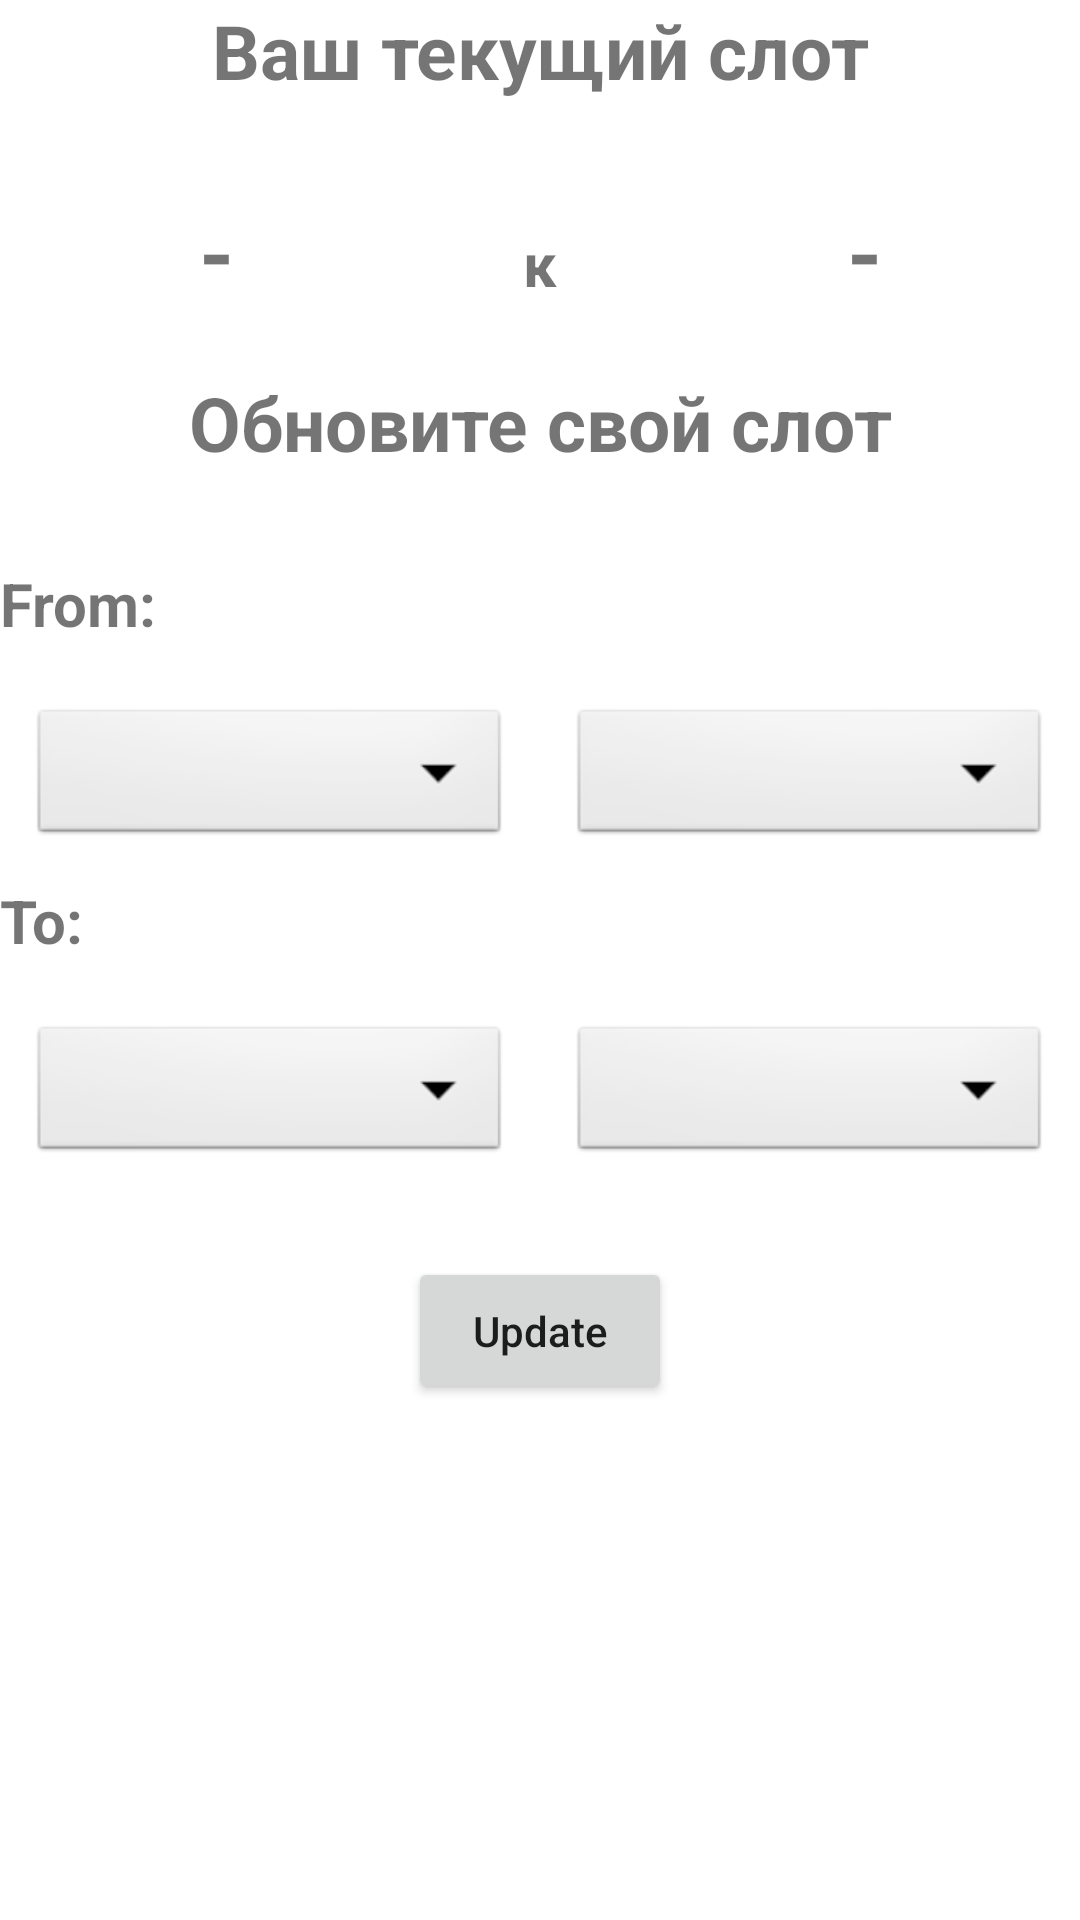

The Android layout XML behind this screen, and the referenced resources:
<!-- AndroidManifest.xml: application theme AppTheme -->
<!-- res/layout/d_slot.xml -->
<?xml version="1.0" encoding="utf-8"?>
<LinearLayout xmlns:android="http://schemas.android.com/apk/res/android"
    android:layout_width="match_parent"
    android:layout_height="match_parent"
    android:layout_marginLeft="16dp"
    android:layout_marginRight="16dp"
    android:layout_marginTop="16dp"
    android:orientation="vertical">

    <TextView
        android:layout_width="match_parent"
        android:layout_height="wrap_content"
        android:layout_marginBottom="30dp"
        android:gravity="center_horizontal"
        android:text="Ваш текущий слот"
        android:textSize="25dp"
        android:textStyle="bold" />

    <LinearLayout
        android:layout_width="match_parent"
        android:layout_height="wrap_content"
        android:layout_marginBottom="20dp"
        android:orientation="horizontal"
        android:weightSum="100">

        <TextView
            android:id="@+id/tv_current_slot_s"
            android:layout_width="match_parent"
            android:layout_height="wrap_content"
            android:layout_weight="30"
            android:gravity="center_horizontal"
            android:text="-"
            android:textSize="30dp"
            android:textStyle="bold" />

        <TextView
            android:layout_width="match_parent"
            android:layout_height="wrap_content"
            android:layout_weight="40"
            android:gravity="center_horizontal"
            android:text="к"
            android:textSize="20dp"
            android:textStyle="bold" />

        <TextView
            android:id="@+id/tv_current_slot_e"
            android:layout_width="match_parent"
            android:layout_height="wrap_content"
            android:layout_weight="30"
            android:gravity="center_horizontal"
            android:text="-"
            android:textSize="30dp"
            android:textStyle="bold" />
    </LinearLayout>

    <TextView
        android:layout_width="match_parent"
        android:layout_height="wrap_content"
        android:layout_marginBottom="30dp"
        android:gravity="center_horizontal"
        android:text="Обновите свой слот"
        android:textSize="25dp"
        android:textStyle="bold" />

    <TextView
        android:layout_width="match_parent"
        android:layout_height="wrap_content"
        android:layout_marginBottom="10dp"
        android:gravity="start"
        android:text="From: "
        android:textSize="20dp"
        android:textStyle="bold" />

    <LinearLayout
        android:layout_width="match_parent"
        android:layout_height="wrap_content"
        android:orientation="horizontal">

        <Spinner
            android:id="@+id/ss"
            android:layout_width="match_parent"
            android:layout_height="wrap_content"
            android:layout_margin="10dp"
            android:layout_weight="50"
            android:background="@android:drawable/btn_dropdown"
            android:spinnerMode="dropdown" />

        <Spinner
            android:id="@+id/ts"
            android:layout_width="match_parent"
            android:layout_height="wrap_content"
            android:layout_margin="10dp"
            android:layout_weight="50"
            android:background="@android:drawable/btn_dropdown"
            android:spinnerMode="dropdown" />
    </LinearLayout>


    <TextView
        android:layout_width="match_parent"
        android:layout_height="wrap_content"
        android:layout_marginBottom="10dp"
        android:gravity="start"
        android:text="To: "
        android:textSize="20dp"
        android:textStyle="bold" />

    <LinearLayout
        android:layout_width="match_parent"
        android:layout_height="wrap_content"
        android:orientation="horizontal">

        <Spinner
            android:id="@+id/se"
            android:layout_width="match_parent"
            android:layout_height="wrap_content"
            android:layout_margin="10dp"
            android:layout_weight="50"
            android:background="@android:drawable/btn_dropdown"
            android:spinnerMode="dropdown" />

        <Spinner
            android:id="@+id/te"
            android:layout_width="match_parent"
            android:layout_height="wrap_content"
            android:layout_margin="10dp"
            android:layout_weight="50"
            android:background="@android:drawable/btn_dropdown"
            android:spinnerMode="dropdown" />
    </LinearLayout>

    <Button
        android:layout_width="wrap_content"
        android:layout_height="wrap_content"
        android:layout_gravity="center_horizontal"
        android:layout_margin="20dp"
        android:onClick="onClick"
        android:padding="15sp"
        android:text="Update"
        android:textAllCaps="false" />

</LinearLayout>
<!-- resources referenced by this layout -->
<resources>

</resources>
